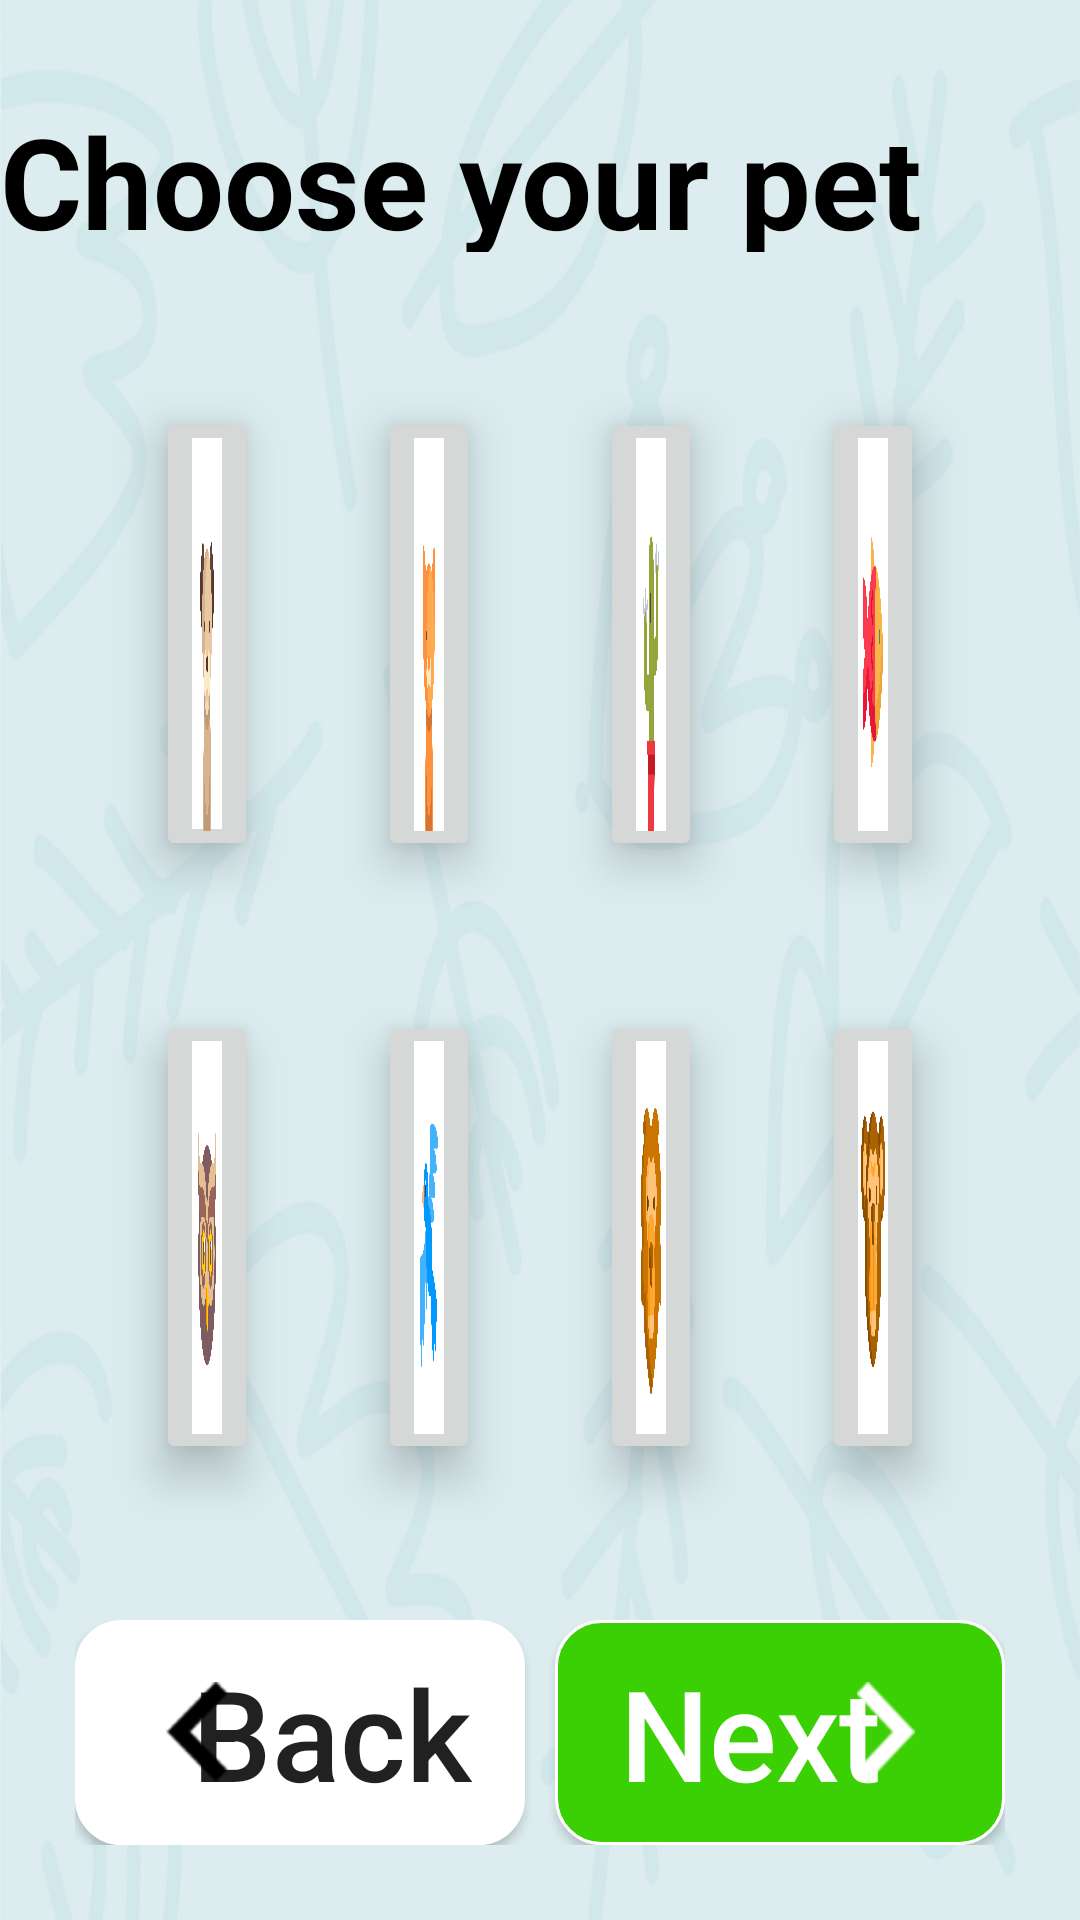

Write the Android layout XML for this screen, with the resource values it uses.
<!-- AndroidManifest.xml: application theme AppTheme -->
<!-- res/layout/activity_choose_a_pet_helper.xml -->
<?xml version="1.0" encoding="utf-8"?>
<android.support.constraint.ConstraintLayout xmlns:android="http://schemas.android.com/apk/res/android"
    xmlns:app="http://schemas.android.com/apk/res-auto"
    xmlns:tools="http://schemas.android.com/tools"
    android:id="@+id/constraintLayout"
    android:layout_width="match_parent"
    android:layout_height="match_parent"
    android:background="@mipmap/background_lime"
    tools:context=".ChooseAPetHelperActivity">

    <TextView
        android:id="@+id/textView3"
        android:layout_width="wrap_content"
        android:layout_height="52dp"

        android:layout_marginTop="32dp"
        android:text="Choose your pet helper"
        android:textSize="42sp"
        android:textColor="#000000"
        android:textStyle="bold"
        app:layout_constraintBottom_toTopOf="@+id/linearLayout2"
        app:layout_constraintEnd_toEndOf="parent"
        app:layout_constraintStart_toStartOf="parent"
        app:layout_constraintTop_toTopOf="parent" />

    <LinearLayout
        android:id="@+id/linearLayout2"
        android:layout_width="0dp"
        android:layout_height="0dp"
        android:layout_marginBottom="32dp"
        android:layout_marginEnd="32dp"
        android:layout_marginStart="32dp"
        android:layout_marginTop="32dp"
        android:orientation="vertical"
        app:layout_constraintBottom_toTopOf="@id/buttonslinearLayout"
        app:layout_constraintEnd_toEndOf="parent"
        app:layout_constraintStart_toStartOf="parent"
        app:layout_constraintTop_toBottomOf="@+id/textView3">

        <LinearLayout
            android:layout_width="match_parent"
            android:layout_height="0dp"
            android:layout_marginBottom="5dp"
            android:layout_weight="1"
            android:orientation="horizontal">
            <ImageButton
                android:id="@+id/dog_helper_imageButton"
                android:layout_width="0dp"
                android:layout_height="wrap_content"
                android:layout_margin="20dp"
                android:layout_weight="1"
                android:contentDescription="button dog helper"
                android:elevation="10dp"
                android:onClick="dogClicked"
                android:scaleType="fitXY"
                app:srcCompat="@mipmap/pet_dog" />
            <ImageButton
                android:id="@+id/cat_helper_imageButton"
                android:layout_width="0dp"
                android:layout_height="wrap_content"
                android:layout_margin="20dp"
                android:layout_weight="1"
                android:elevation="10dp"
                android:onClick="catClicked"
                android:scaleType="fitXY"
                android:contentDescription="button cat helper"
                app:srcCompat="@mipmap/pet_cat" />
            <ImageButton
                android:id="@+id/cactus_helper_imageButton"
                android:layout_width="0dp"
                android:layout_height="wrap_content"
                android:layout_margin="20dp"
                android:layout_weight="1"
                android:elevation="10dp"
                android:onClick="cactusClicked"
                android:scaleType="fitXY"
                android:contentDescription="button cactus helper"
                app:srcCompat="@mipmap/pet_cactus" />
            <ImageButton
                android:id="@+id/fish_helper_imageButton"
                android:layout_width="0dp"
                android:layout_height="wrap_content"
                android:layout_margin="20dp"
                android:layout_weight="1"
                android:elevation="10dp"
                android:onClick="fishClicked"
                android:contentDescription="button fish helper"
                android:scaleType="fitXY"
                app:srcCompat="@mipmap/pet_fish" />
        </LinearLayout>
        <LinearLayout
            android:layout_width="match_parent"
            android:layout_height="0dp"
            android:layout_marginTop="5dp"
            android:layout_weight="1"
            android:orientation="horizontal">
            <ImageButton
                android:id="@+id/owl_helper_imageButton"
                android:layout_width="0dp"
                android:layout_height="wrap_content"
                android:layout_margin="20dp"
                android:layout_weight="1"
                android:elevation="10dp"
                android:onClick="owlClicked"
                android:contentDescription="button owl helper"
                android:scaleType="fitXY"
                app:srcCompat="@mipmap/pet_owl" />
            <ImageButton
                android:id="@+id/bird_helper_imageButton"
                android:layout_width="0dp"
                android:layout_height="wrap_content"
                android:layout_margin="20dp"
                android:layout_weight="1"
                android:elevation="10dp"
                android:onClick="birdClicked"
                android:contentDescription="button bird helper"
                android:scaleType="fitXY"
                app:srcCompat="@mipmap/pet_bird"
                tools:layout_editor_absoluteX="0dp"
                tools:layout_editor_absoluteY="132dp" />
            <ImageButton
                android:id="@+id/lion_helper_imageButton"
                android:layout_width="0dp"
                android:layout_height="wrap_content"
                android:layout_margin="20dp"
                android:layout_weight="1"
                android:elevation="10dp"
                android:onClick="lionClicked"
                android:contentDescription="button lion helper"
                android:scaleType="fitXY"
                app:srcCompat="@mipmap/pet_lion" />
            <ImageButton
                android:id="@+id/monkey_helper_imageButton"
                android:layout_width="0dp"
                android:layout_height="wrap_content"
                android:layout_margin="20dp"
                android:layout_weight="1"
                android:elevation="10dp"
                android:onClick="monkeyClicked"
                android:contentDescription="button monkey helper"
                android:scaleType="fitXY"
                app:srcCompat="@mipmap/pet_monkey" />
        </LinearLayout>
    </LinearLayout>
    <include layout="@layout/nav_buttons_1" />
</android.support.constraint.ConstraintLayout>
<!-- res/layout/nav_buttons_1.xml (included above) -->
<?xml version="1.0" encoding="utf-8"?>
<LinearLayout xmlns:app="http://schemas.android.com/apk/res-auto"
    xmlns:android="http://schemas.android.com/apk/res/android"
    xmlns:tools="http://schemas.android.com/tools"
    android:id="@+id/buttonslinearLayout"
    android:layout_width="0dp"
    android:layout_height="75dp"
    android:layout_marginBottom="25dp"
    android:layout_marginEnd="25dp"
    android:layout_marginStart="25dp"
    android:orientation="horizontal"
    android:clipToPadding="false"
    app:layout_constraintBottom_toBottomOf="parent"
    app:layout_constraintEnd_toEndOf="parent"
    app:layout_constraintStart_toStartOf="parent"
    tools:showIn="@layout/activity_choose_a_pet_helper">
    <Button
        android:id="@+id/backbutton"
        android:elevation="30dp"
        android:layout_width="0dp"
        android:layout_height="match_parent"
        android:layout_weight="1"
        android:scaleType="fitXY"
        android:text="Back"
        android:drawableLeft="@mipmap/backarrow_black"
        android:paddingLeft="30dp"
        android:drawablePadding="-30dp"
        android:onClick="backClicked"
        style="@style/navButtonStyleNormal"
        android:background="@drawable/back_nav_button"
        tools:layout_editor_absoluteX="496dp"
        tools:layout_editor_absoluteY="579dp" />

    <View
        android:layout_width="30px"
        android:layout_height="match_parent">

    </View>


    <Button
        android:id="@+id/nextbutton"
        android:elevation="30dp"
        android:layout_width="0dp"
        android:layout_height="match_parent"
        android:layout_weight="1"
        android:scaleType="fitXY"
        android:text="Next"
        android:drawableRight="@mipmap/forwardarrow_white"
        android:paddingRight="30dp"
        android:drawablePadding="-30dp"
        android:onClick="nextClicked"
        style="@style/navButtonStyleHighlight"
        android:background="@drawable/next_nav_button"
        tools:layout_editor_absoluteX="496dp"
        tools:layout_editor_absoluteY="579dp" />

</LinearLayout>
<!-- resources referenced by this layout -->
<resources>
  <!-- drawable back_nav_button (drawable) -->
  <?xml version="1.0" encoding="UTF-8"?>
  <shape
      xmlns:android="http://schemas.android.com/apk/res/android">
      <stroke
          android:width="1dp"
          android:color="#ffffff"/>
      <corners
          android:radius="15dp" />
  
  
  
      <solid android:color="#ffffff"/>
  
  </shape>
  <!-- drawable next_nav_button (drawable) -->
  <?xml version="1.0" encoding="UTF-8"?>
  <shape
      xmlns:android="http://schemas.android.com/apk/res/android">
      <stroke
          android:width="1dp"
          android:color="#ffffff"/>
      <corners
          android:radius="15dp" />
      <solid android:color="#3AD003"/>
  </shape>
  <!-- mipmap backarrow_black: png bitmap (mipmap-hdpi, 883 bytes) -->
  <!-- mipmap background_lime: png bitmap (mipmap-hdpi, 608819 bytes) -->
  <!-- mipmap forwardarrow_white: png bitmap (mipmap-hdpi, 927 bytes) -->
  <!-- mipmap pet_bird: png bitmap (mipmap-hdpi, 25545 bytes) -->
  <!-- mipmap pet_cactus: png bitmap (mipmap-hdpi, 19027 bytes) -->
  <!-- mipmap pet_cat: png bitmap (mipmap-hdpi, 24831 bytes) -->
  <!-- mipmap pet_dog: png bitmap (mipmap-hdpi, 32735 bytes) -->
  <!-- mipmap pet_fish: png bitmap (mipmap-hdpi, 31864 bytes) -->
  <!-- mipmap pet_lion: png bitmap (mipmap-hdpi, 38951 bytes) -->
  <!-- mipmap pet_monkey: png bitmap (mipmap-hdpi, 45724 bytes) -->
  <!-- mipmap pet_owl: png bitmap (mipmap-hdpi, 37491 bytes) -->
  <style name="navButtonStyleHighlight">
          <item name="android:textSize">42dp</item>
          <item name="android:textColor">#FFF</item>
          <item name="android:textAllCaps">false</item>
      </style>
  <style name="navButtonStyleNormal">
          <item name="android:textSize">42dp</item>
          <item name="android:textAllCaps">false</item>
      </style>
  <style name="AppTheme" parent="Theme.AppCompat.Light.NoActionBar">
          
          <item name="colorPrimary">@color/colorPrimary</item>
          <item name="colorPrimaryDark">@color/colorPrimaryDark</item>
          <item name="colorAccent">@color/colorAccent</item>
      </style>
  <!-- not gathered from this repository: default colours our renderer supplied (Android Studio template values) -->
  <color name="colorPrimary">#FF6200EE</color>
  <color name="colorPrimaryDark">#FF3700B3</color>
  <color name="colorAccent">#FF03DAC5</color>
</resources>
